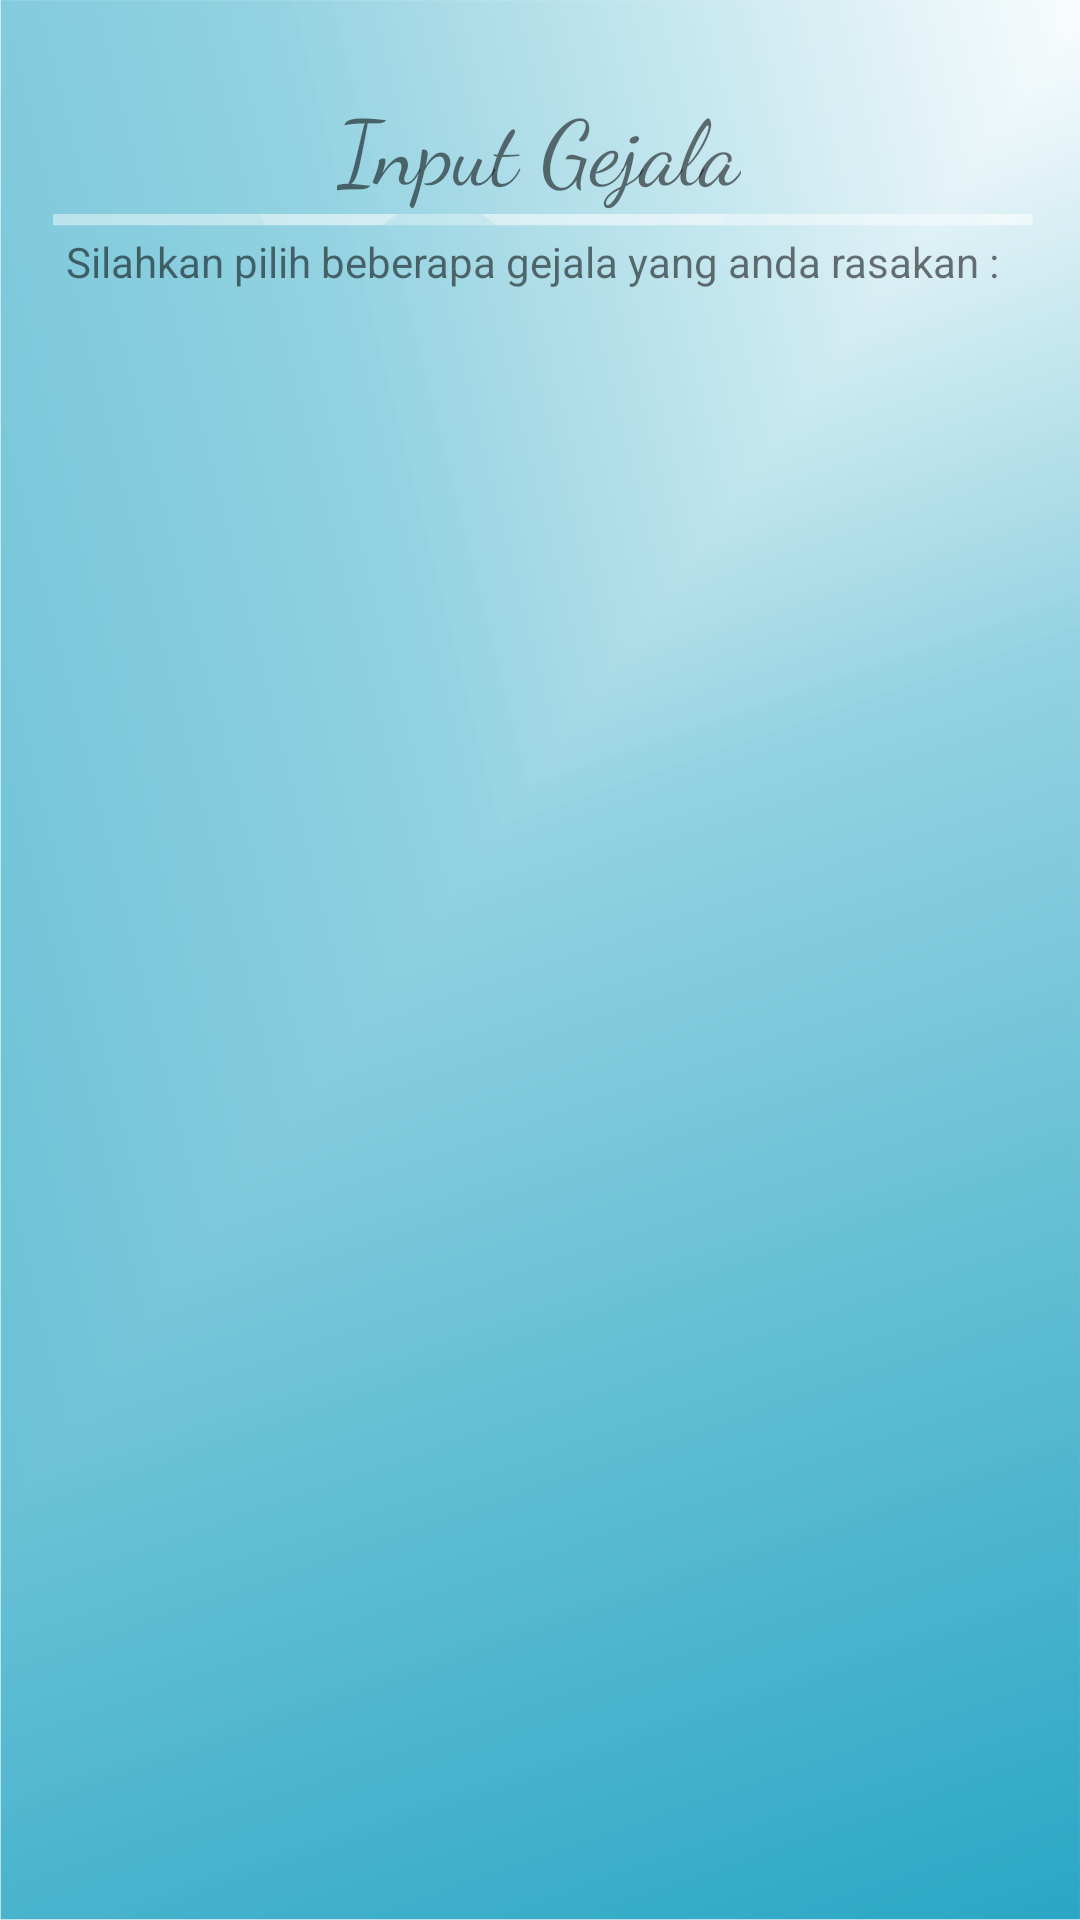

Reconstruct the res/layout file that produces this screen, plus the resources it refers to.
<!-- AndroidManifest.xml: application theme AppTheme -->
<!-- res/layout/activity_inputgejala.xml -->
<?xml version="1.0" encoding="utf-8"?>
<android.support.constraint.ConstraintLayout xmlns:android="http://schemas.android.com/apk/res/android"
    xmlns:app="http://schemas.android.com/apk/res-auto"
    xmlns:tools="http://schemas.android.com/tools"
    android:layout_width="match_parent"
    android:layout_height="match_parent"
    android:background="@drawable/backgroundwe"
    tools:context="h.tenia.humansmokingcapacity.Inputgejala">

    <TextView
        android:id="@+id/textView"
        android:layout_width="wrap_content"
        android:layout_height="wrap_content"
        android:layout_marginEnd="8dp"
        android:layout_marginStart="8dp"
        android:layout_marginTop="28dp"
        android:fontFamily="cursive"
        android:text="Input Gejala"
        android:textSize="30sp"
        app:layout_constraintEnd_toEndOf="parent"
        app:layout_constraintHorizontal_bias="0.498"
        app:layout_constraintStart_toStartOf="parent"
        app:layout_constraintTop_toTopOf="parent" />

    <TextView
        android:id="@+id/textView3"
        android:layout_width="316dp"
        android:layout_height="35dp"
        android:layout_marginEnd="8dp"
        android:layout_marginStart="8dp"
        android:layout_marginTop="8dp"
        android:text="Silahkan pilih beberapa gejala yang anda rasakan :"
        android:textSize="14sp"
        app:layout_constraintEnd_toEndOf="parent"
        app:layout_constraintStart_toStartOf="parent"
        app:layout_constraintTop_toBottomOf="@+id/textView" />

</android.support.constraint.ConstraintLayout>
<!-- resources referenced by this layout -->
<resources>
  <!-- drawable backgroundwe: png bitmap (drawable, 239484 bytes) -->
  <style name="AppTheme" parent="Theme.AppCompat.Light.DarkActionBar">
          
          <item name="colorPrimary">@color/colorPrimary</item>
          <item name="colorPrimaryDark">@color/colorPrimaryDark</item>
          <item name="colorAccent">@color/colorAccent</item>
      </style>
  <color name="colorPrimary">#03A9F4</color>
  <color name="colorPrimaryDark">#0288D1</color>
  <color name="colorAccent">#F44336</color>
</resources>
